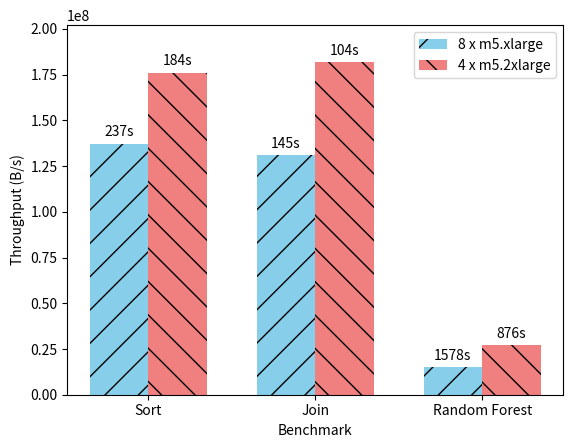

The matplotlib source for this figure: (Note: this script raises an exception after producing the figure.)
import matplotlib.pyplot as plt
import numpy as np

sort_throughputs = [137340726, 176128006]
join_throughputs = [130904746, 182072990]
rf_throughputs   = [15200433 , 27370327]

sort_duration = ["237s", "184s"]
join_duration   = ["145s", "104s"]
rf_duration = ["1578s", "876s"]

fig, ax = plt.subplots()

bar_width = 0.35

index = np.arange(3)

rects1 = ax.bar(index[0] - bar_width/2, sort_throughputs[0], bar_width, label='Machine 1', color='skyblue', hatch='/')
rects2 = ax.bar(index[0] + bar_width/2, sort_throughputs[1], bar_width, label='Machine 2', color='lightcoral', hatch='\\')

rects3 = ax.bar(index[1] - bar_width/2, join_throughputs[0], bar_width, label='Machine 1', color='skyblue', hatch='/')
rects4 = ax.bar(index[1] + bar_width/2, join_throughputs[1], bar_width, label='Machine 2', color='lightcoral', hatch='\\')

rects5 = ax.bar(index[2] - bar_width/2, rf_throughputs[0], bar_width, label='Machine 1', color='skyblue', hatch='/')
rects6 = ax.bar(index[2] + bar_width/2, rf_throughputs[1], bar_width, label='Machine 2', color='lightcoral', hatch='\\')

def autolabel(rects, data):
    for rect, val in zip(rects, data):
        height = rect.get_height()
        ax.annotate('{}'.format(val),
                    xy=(rect.get_x() + rect.get_width() / 2, height),
                    xytext=(0, 3),
                    textcoords="offset points",
                    ha='center', va='bottom')

autolabel(rects1, [sort_duration[0]])
autolabel(rects2, [sort_duration[1]])
autolabel(rects3, [join_duration[0]])
autolabel(rects4, [join_duration[1]])
autolabel(rects5, [rf_duration[0]])
autolabel(rects6, [rf_duration[1]])

ax.set_xlabel('Benchmark')
ax.set_ylabel('Throughput (B/s)')
ax.set_ylim(0, max(sort_throughputs + join_throughputs + rf_throughputs) + 20000000)
ax.set_xticks(index)
ax.set_xticklabels(['Sort', 'Join', 'Random Forest'])
ax.legend(["8 x m5.xlarge", "4 x m5.2xlarge"])

plt.savefig('figures/' + 'experiment_4' + '_results.png')
plt.show()
